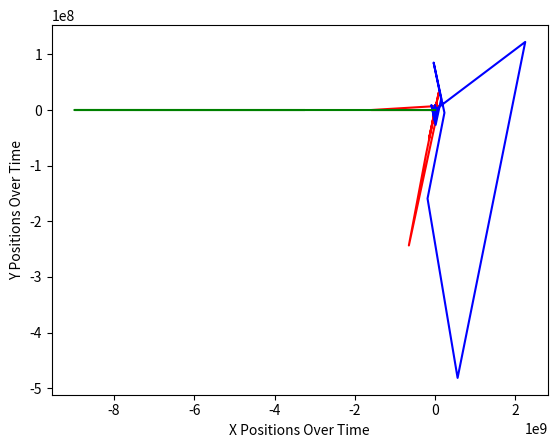

Source code (Python):
import sys
import matplotlib.pyplot as plotter
import math

# Inputs to the program are the initial positions, velocities, masses and charges of the particles.

# Output is a graphical representation of the trajectories for a given time interval.


class Particles():

	def __init__(self):
		self.K = 8.99 * math.pow(10, 9)
		self.particles = [{'loc':[.1,.1], 'vx':0, 'vy':0, 'mass':1, 'charge':.01}, {'loc':[0,0], 'vx':0, 'vy':0, 'mass':1, 'charge':.01}, {'loc':[.1,0], 'vx':0, 'vy':0, 'mass':1, 'charge':.01}]
		self.forces = [self.coulomb(self.particles[0], self.particles[1]), self.coulomb(self.particles[1], self.particles[2]), self.coulomb(self.particles[0], self.particles[2])]


	# calculate distance between two particles using pythagorean theorem
	def distance(self, loc1, loc2):
		x_dist = loc1[0] - loc2[0]
		y_dist = loc1[1] - loc2[1]
		
		return math.sqrt(((math.pow(x_dist, 2)) + (math.pow(y_dist, 2))))


	# define interaction of any two particles: Kq1q2/r^2
	def coulomb(self, a, b):
		numerator = self.K * a['charge'] * b['charge']
		denominator = math.pow(self.distance(a['loc'], b['loc']), 2)
		force = (numerator/denominator)

		if ((a['charge'] > 0.0) & (b['charge'] > 0.0)) | ((a['charge'] < 0.0) & (b['charge'] < 0.0)): # attractive or repulsive forces
			force *= -1 # negative indicates repulsive forces
		return force


	# calculates the total force on a particle in either the x or y coordinate
	def combine(self, f1, f2, curr_loc, loc1, loc2, coord):
		curr = curr_loc[coord]
		p1 = loc1[coord]
		p2 = loc2[coord]
		r1 = self.distance(curr_loc, loc1)
		r2 = self.distance(curr_loc, loc2)

		f1 = f1 * ((curr - p1)/r1) # f1cos(theta) --> opp/hyp
		f2 = f2 * ((curr - p2)/r2) # f2cos(theta) --> opp/hyp

		f_tot = f1 + f2
		
		# THE PROBLEM IS:
		# negative in force indicates repulsive, but for Fba, a[x] > b[x] it should be POSITIVE
		# while for Fab, a[x] > b[x] it should be negative (pushing the particles apart)
		# NEED TO FIGURE THIS OUT!!!

		return f_tot # pythagorean theorem


	# calculate vfinal from given information -- x or y direction
	def calc_vfinal(self, vi, a, t):	
		vf = (math.pow(vi, 2) + (2*a*t))
		if vf < 0: # guard against negative velocity -- can be negative, but can't calculate this way
			vf *= -1
			vf = math.sqrt(vf)
			vf *= -1 # needs to end up negative (repulsive)
			return vf # ewww this style is gross but whatever
		else:
			return math.sqrt(vf) # kinematics


	# determine acceleration in x or y direction
	# (simulate based on constant-acceleration even though that's not what really happens)
	def calc_acceleration(self, index, coord):
		curr = self.particles[index]
		f1 = self.forces[index]
		if (index + 1) < len(self.particles):
			loc1 = self.particles[index + 1]['loc']
		else:
			loc1 = self.particles[0]['loc'] # roll over to initial force
		f2 = self.forces[index - 1]
		loc2 = self.particles[index - 1]['loc'] # python automatically wraps around

		# total force in x or y direction
		f_tot = self.combine(f1, f2, curr['loc'], loc1, loc2, coord)

		a = f_tot/curr['mass']
		return a


	# calculate x position after some time period
	def calc_pos_final(self, t, index, coord):
		p = self.particles[index]
		a = self.calc_acceleration(index, coord)

		# xf = xi + vt + 1/2at^2
		if coord == 0:
			final = p['loc'][coord] + p['vx'] + (1/2)*a*(math.pow(t, 2))
			p['vx'] = self.calc_vfinal(p['vx'], a, t) # update for next iteration

		else:
			final = p['loc'][coord] + p['vy'] + (1/2)*a*(math.pow(t, 2))
			p['vy'] = self.calc_vfinal(p['vy'], a, t) # update for next iteration

		p['loc'][coord] = final # update loc for next iteration
		return final


# -----------------------------------------------------
	# takes arrays of x and y positions and graphs them on the same axes
	def display(self, x_pos, y_pos):
		plotter.plot(x_pos[0], y_pos[0], 'r-', x_pos[1], y_pos[1], 'b-', x_pos[2], y_pos[2], 'g-')
		plotter.xlabel('X Positions Over Time')
		plotter.ylabel('Y Positions Over Time')
		plotter.show()


	# increments through the time interval and calculates the position of the particles after that time
	def generate_pos(self, t, coord):
		wrapper = []
		count = 0
		for particle in self.particles: # iterate through indexes of particles
			locations = []
			locations.append(particle['loc'][coord])
			for increment in range(1, 100): # incremental progression through the time period
				position = self.calc_pos_final(t/increment, count, coord)
				locations.append(position)
			wrapper.append(locations)
			count += 1 # indicates index of particle in self.particles array
		return wrapper


	# wrapper function for particle interactions
	def simulate(self, t):
		x_pos = self.generate_pos(t, 0) # 0 indicates X in X,Y pair
		y_pos = self.generate_pos(t, 1) # 1 indicates Y in X,Y pair

		self.display(x_pos, y_pos)


particles = Particles()
particles.simulate(10)